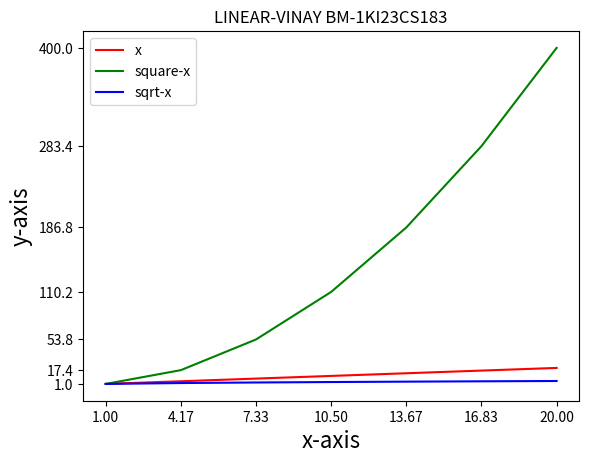

The matplotlib source for this figure:
import matplotlib.pyplot as plt
import numpy as np
x=np.linspace(1,20,7)
y1=x
y2=np.square(x)
y3=np.sqrt(x)
print(y1)
print(y2)
print(y3)
plt.plot(x,y1,'r',x,y2,'g',x,y3,'b')
plt.legend(['x','square-x','sqrt-x'])
plt.xticks(x)
plt.yticks(y2)
plt.xlabel("x-axis",fontsize=16)
plt.ylabel("y-axis",fontsize=16)
plt.title("LINEAR-VINAY BM-1KI23CS183")
plt.show()
